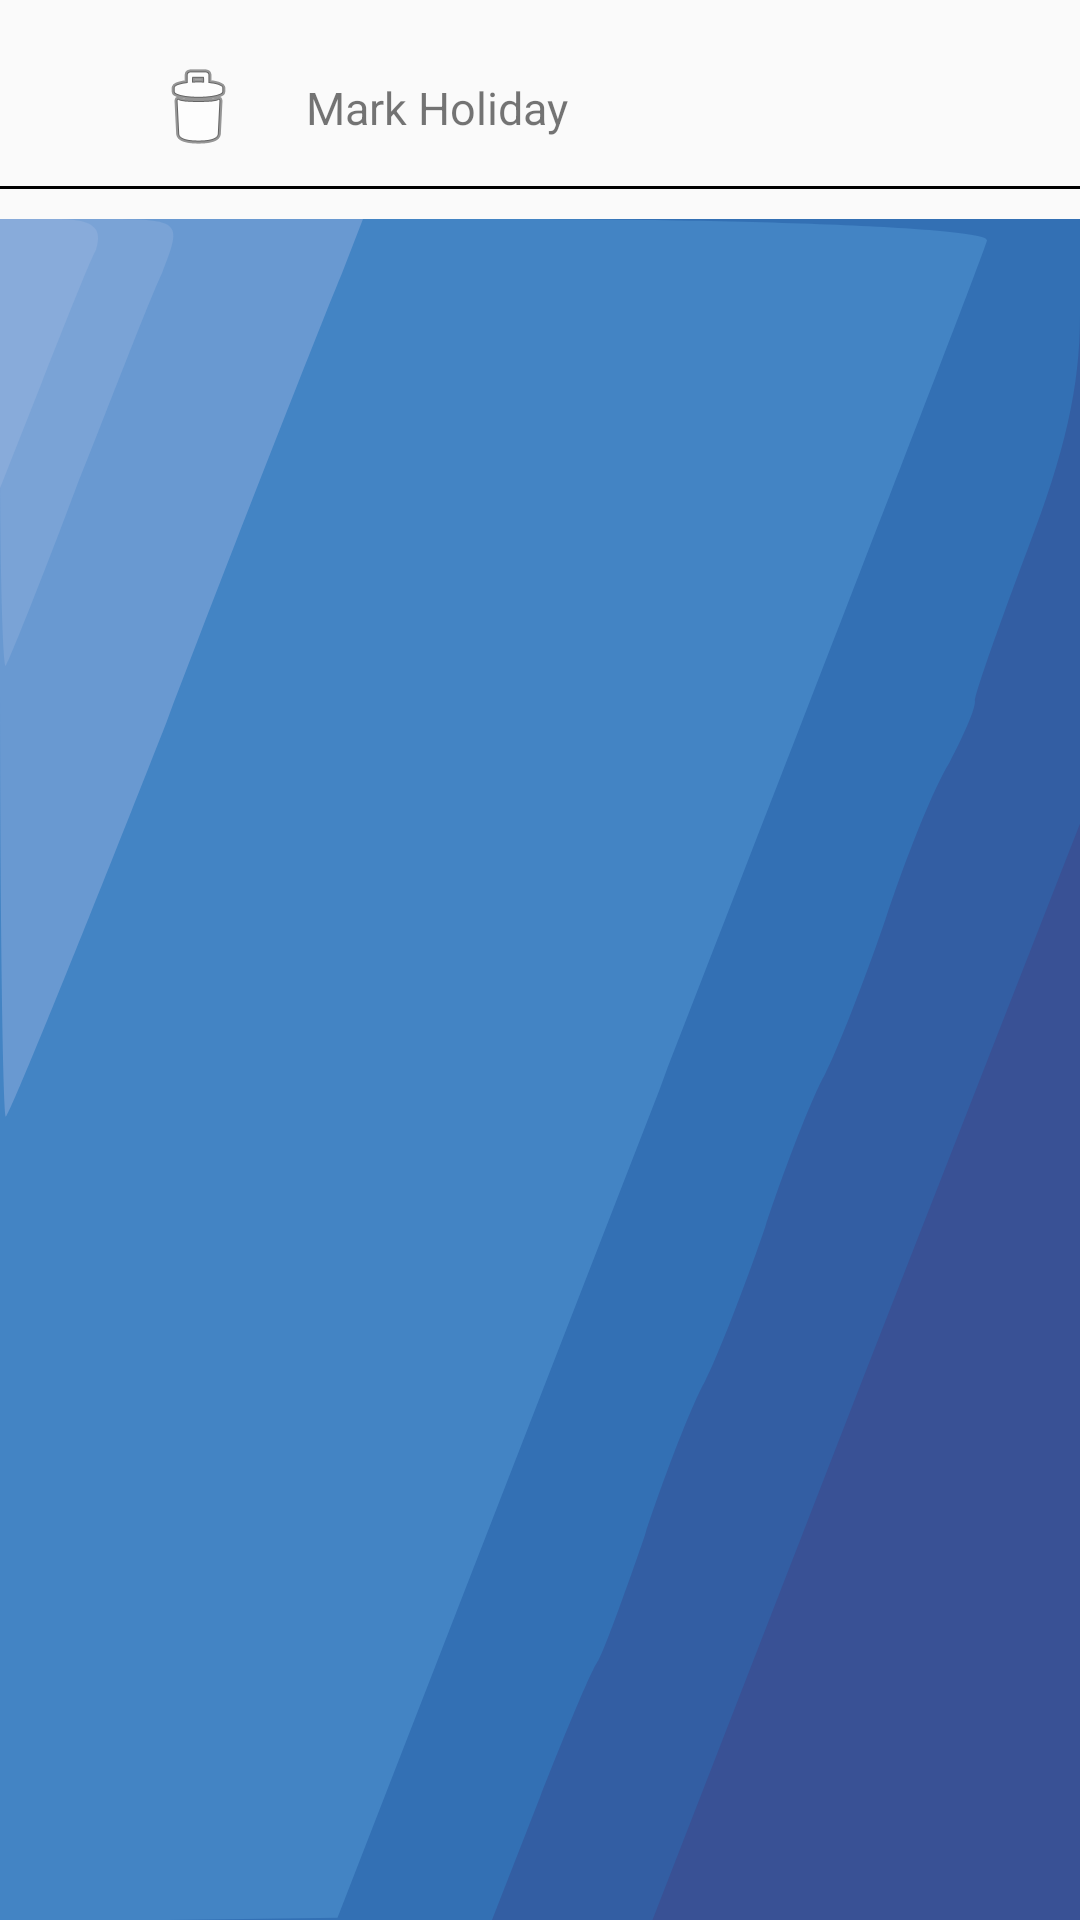

Android layout source for this screen:
<!-- AndroidManifest.xml: application theme AppTheme -->
<!-- res/layout/activity_mark_attendance_screen.xml -->
<?xml version="1.0" encoding="utf-8"?>
<LinearLayout xmlns:android="http://schemas.android.com/apk/res/android"
    android:layout_width="match_parent"
    android:layout_height="match_parent"
    android:orientation="vertical">

    <LinearLayout
        android:layout_marginTop="20dp"
        android:layout_width="match_parent"
        android:layout_height="wrap_content">

        <TextView
            android:textSize="20sp"
            android:layout_gravity="center_vertical"
            android:id="@+id/mark_page_date"
            android:layout_marginStart="20dp"
            android:layout_width="wrap_content"
            android:layout_height="wrap_content" />

        <ImageButton
            android:id="@+id/delete_attendance"
            android:layout_marginStart="30dp"
            android:gravity="end"
            android:src="@android:drawable/ic_menu_delete"
            android:background="?attr/selectableItemBackgroundBorderless"
            android:layout_width="wrap_content"
            android:layout_height="wrap_content" />

        <TextView
            android:textSize="15sp"
            android:text="Mark Holiday"
            android:layout_gravity="center_vertical"
            android:id="@+id/mark_holiday_text"
            android:layout_marginStart="20dp"
            android:layout_width="wrap_content"
            android:layout_height="wrap_content" />

    </LinearLayout>

    <View
        android:layout_marginTop="10dp"
        android:layout_marginBottom="10dp"
        android:layout_width="match_parent"
        android:background="#000000"
        android:layout_height="1dp"/>

    <include layout="@layout/layout_recycler"/>

</LinearLayout>
<!-- res/layout/layout_recycler.xml (included above) -->
<?xml version="1.0" encoding="utf-8"?>
<android.support.v7.widget.RecyclerView
    xmlns:android="http://schemas.android.com/apk/res/android"
    android:id="@+id/recycler_lone"
    android:layout_width="match_parent"
    android:background="@drawable/image_backgound"
    android:layout_height="match_parent">
</android.support.v7.widget.RecyclerView>
<!-- resources referenced by this layout -->
<resources>
  <!-- drawable image_backgound (drawable) -->
  <?xml version="1.0" encoding="utf-8"?>
  <vector xmlns:android="http://schemas.android.com/apk/res/android"
      android:width="720dp"
      android:height="720dp"
      android:viewportWidth="720"
      android:viewportHeight="720">
  
      <path
          android:fillColor="#395195"
          android:strokeWidth="1"
          android:pathData="M0 360 l0 -360 360 0 360 0 0 360 0 360 -360 0 -360 0 0 -360z" />
      <path
          android:fillColor="#335ea3"
          android:strokeWidth="1"
          android:pathData="M0 360 l0 -360 360 0 360 0 0 128 0 128 -143 232 -142 232 -217 0 -218 0 0 -360z" />
      <path
          android:fillColor="#3370b4"
          android:strokeWidth="1"
          android:pathData="M0 360 l0 -360 360 0 360 0 0 41 c0 30 -10 58 -35 99 -19 32 -35 61 -35 64 0
          4 -8 15 -17 26 -10 10 -29 40 -43 67 -14 26 -32 55 -40 65 -8 9 -26 38 -40 65 -14 26 -32 55 -40
          65 -8 9 -26 38 -40 65 -14 26 -28 50 -31 53 -4 3 -21 29 -39 58 l-32 52 -164 0 -164 0 0 -360z" />
      <path
          android:fillColor="#4384c4"
          android:strokeWidth="1"
          android:pathData="M0 360 l0 -360 331 0 c182 0 329 4 327 9 -1 4 -100 166 -218 359 l-215 351 -112 1 -113 0 0 -360z" />
      <path
          android:fillColor="#6999d1"
          android:strokeWidth="1"
          android:pathData="M0 190 l0 -190 121 0 121 0 -14 23 c-8 12 -61 97 -117 190 -57 92 -105 167 -107 167 -2 0 -4 -85 -4 -190z" />
      <path
          android:fillColor="#7aa3d6"
          android:strokeWidth="1"
          android:pathData="M0 97 l0 -97 61 0 c61 0 61 0 47 23 -9 12 -34 54 -58 92 -23 39 -44 72 -46 74 -2 2 -4 -39 -4 -92z" />
      <path
          android:fillColor="#88abda"
          android:strokeWidth="1"
          android:pathData="M0 57 l0 -57 36 0 c25 0 33 3 28 13 -5 6 -21 32 -36 56 l-28 45 0 -57z" />
  </vector>
  <style name="AppTheme" parent="Theme.AppCompat.Light.DarkActionBar">
          
          <item name="colorPrimary">@color/blueLight</item>
          <item name="colorPrimaryDark">@color/blueDark</item>
          <item name="colorAccent">@color/greenAccent</item>
      </style>
  <color name="blueLight">#5074AF</color>
  <color name="blueDark">#335DA2</color>
  <color name="greenAccent">#5CA233</color>
</resources>
